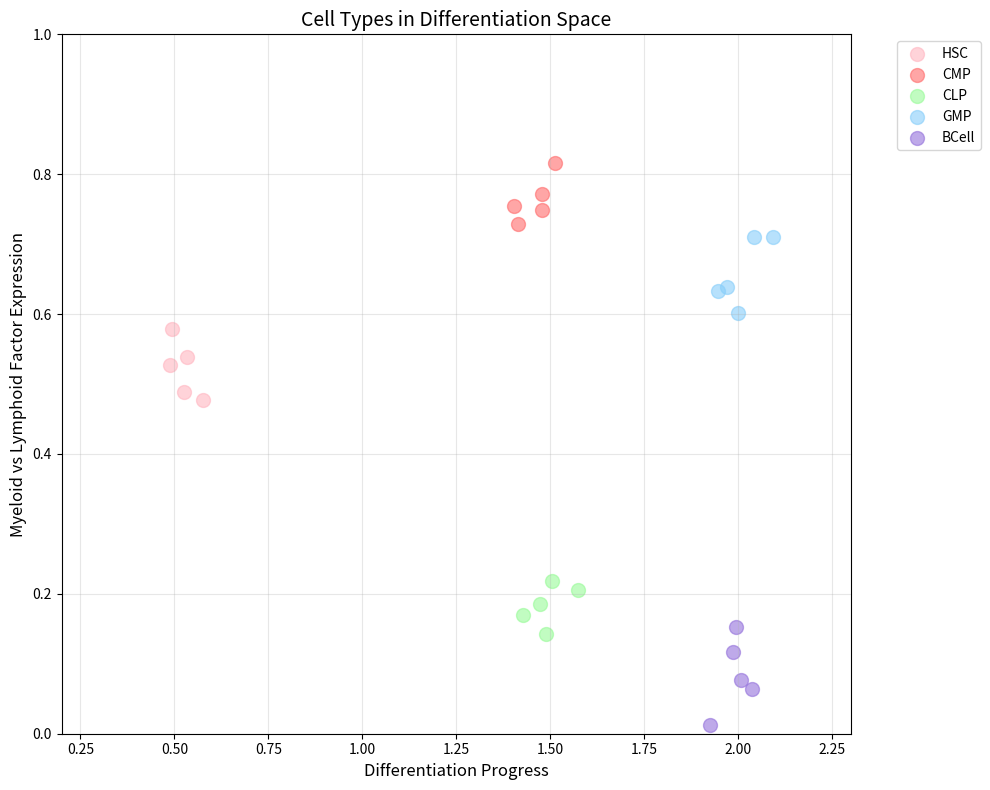

Write Python code to recreate this figure.
import numpy as np
import matplotlib.pyplot as plt

# Set random seed for reproducibility
np.random.seed(42)

# Define cell types and their approximate positions
# x: differentiation progress
# y: relative expression of myeloid vs lymphoid transcription factors
cell_types = {
    'HSC':  (0.5, 0.5),    # Multipotent stem cell - balanced expression
    'CMP':  (1.5, 0.8),    # Common Myeloid Progenitor - high myeloid factors
    'CLP':  (1.5, 0.2),    # Common Lymphoid Progenitor - high lymphoid factors
    'GMP':  (2.0, 0.7),    # Granulocyte-Macrophage Progenitor
    'BCell': (2.0, 0.1),   # B Cell precursor
}

# Colors for different cell types
colors = {
    'HSC':  '#FFB6C1',    # Light pink
    'CMP':  '#FF6B6B',    # Red
    'CLP':  '#98FB98',    # Pale green
    'GMP':  '#87CEFA',    # Light blue
    'BCell': '#9370DB',   # Purple
}

# Create multiple points around each position to show state clusters
n_points = 5
points = {}
for cell_type, (x, y) in cell_types.items():
    points[cell_type] = {
        'x': np.random.normal(x, 0.05, n_points),
        'y': np.random.normal(y, 0.05, n_points)
    }

# Create the plot
plt.figure(figsize=(10, 8))

# Plot each cell type
for cell_type in cell_types:
    plt.scatter(points[cell_type]['x'], points[cell_type]['y'],
               c=colors[cell_type],
               label=cell_type,
               s=100,
               alpha=0.6)

# Customize the plot
plt.xlabel('Differentiation Progress', fontsize=12)
plt.ylabel('Myeloid vs Lymphoid Factor Expression', fontsize=12)
plt.title('Cell Types in Differentiation Space', fontsize=14)
plt.legend(bbox_to_anchor=(1.05, 1), loc='upper left', fontsize=10)
plt.grid(True, alpha=0.3)

# Set axis limits
plt.xlim(0.2, 2.3)
plt.ylim(0, 1)

plt.tight_layout()
plt.show()
